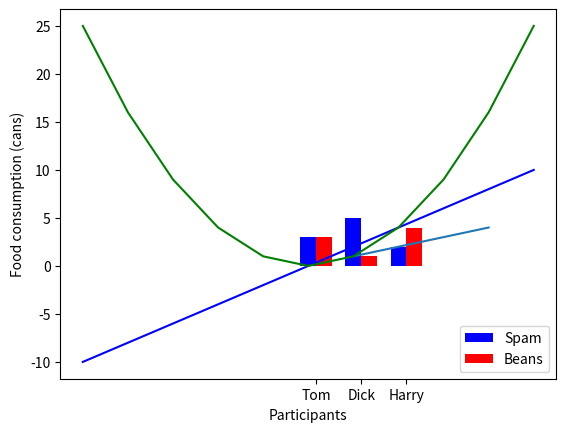

Python code for this plot:
%matplotlib inline

import matplotlib.pyplot as plt

x_values = [1,2,3,4]
y_values = [1,2,3,4]

plt.plot(x_values, y_values)

plt.xlabel('some numbers')
plt.ylabel('some other numbers')

plt.show()


xrange = range(-5,6)
func1 = lambda x: 2 * x
func2 = lambda x: x*x

plt.plot(xrange, list(map(func1, xrange)), 'b' ) #b means blue solid line
plt.plot(xrange, list(map(func2, xrange)), 'g' ) #g means green solid line

plt.xlabel('some numbers')
plt.ylabel('some other numbers')

plt.show()

people = ['Tom', 'Dick', 'Harry']

#we use positions to coordinate which person goes where on the x-axis and where the labels go
positions  = [0,1,2]

spam_eaten = [3,5,2]

plt.bar(positions, spam_eaten, width=0.2, align="center")

plt.xticks(positions, people)
#plt.yticks(list(range(0,6)))

plt.xlabel('Participants')
plt.ylabel('Spam eaten (cans)')
plt.show()

beans_eaten = [3,1,4]
width = 0.35

# BARS
b1 = plt.bar( positions, spam_eaten, width=width, color="b")
b2 = plt.bar( [x+width for x in positions], beans_eaten, width=width, color="r")

# TICKS
plt.xticks([ x + width/2 for x in positions], people)
#plt.yticks(list(range(0,6)))

# LABELS
plt.xlabel('Participants')
plt.ylabel('Food consumption (cans)')

# LEGEND
plt.legend((b1,b2), ('Spam','Beans'),loc=0)

plt.show()